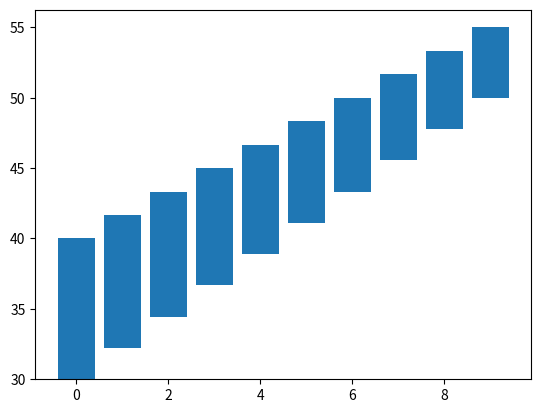

Write Python code to recreate this figure.
import matplotlib.pyplot as plt
import numpy as np

x = np.arange(10)
y_bot = np.linspace(30, 50, 10)
y_dif = np.linspace(10, 5, 10)

plt.bar(x, y_dif, bottom=y_bot)
plt.show()
